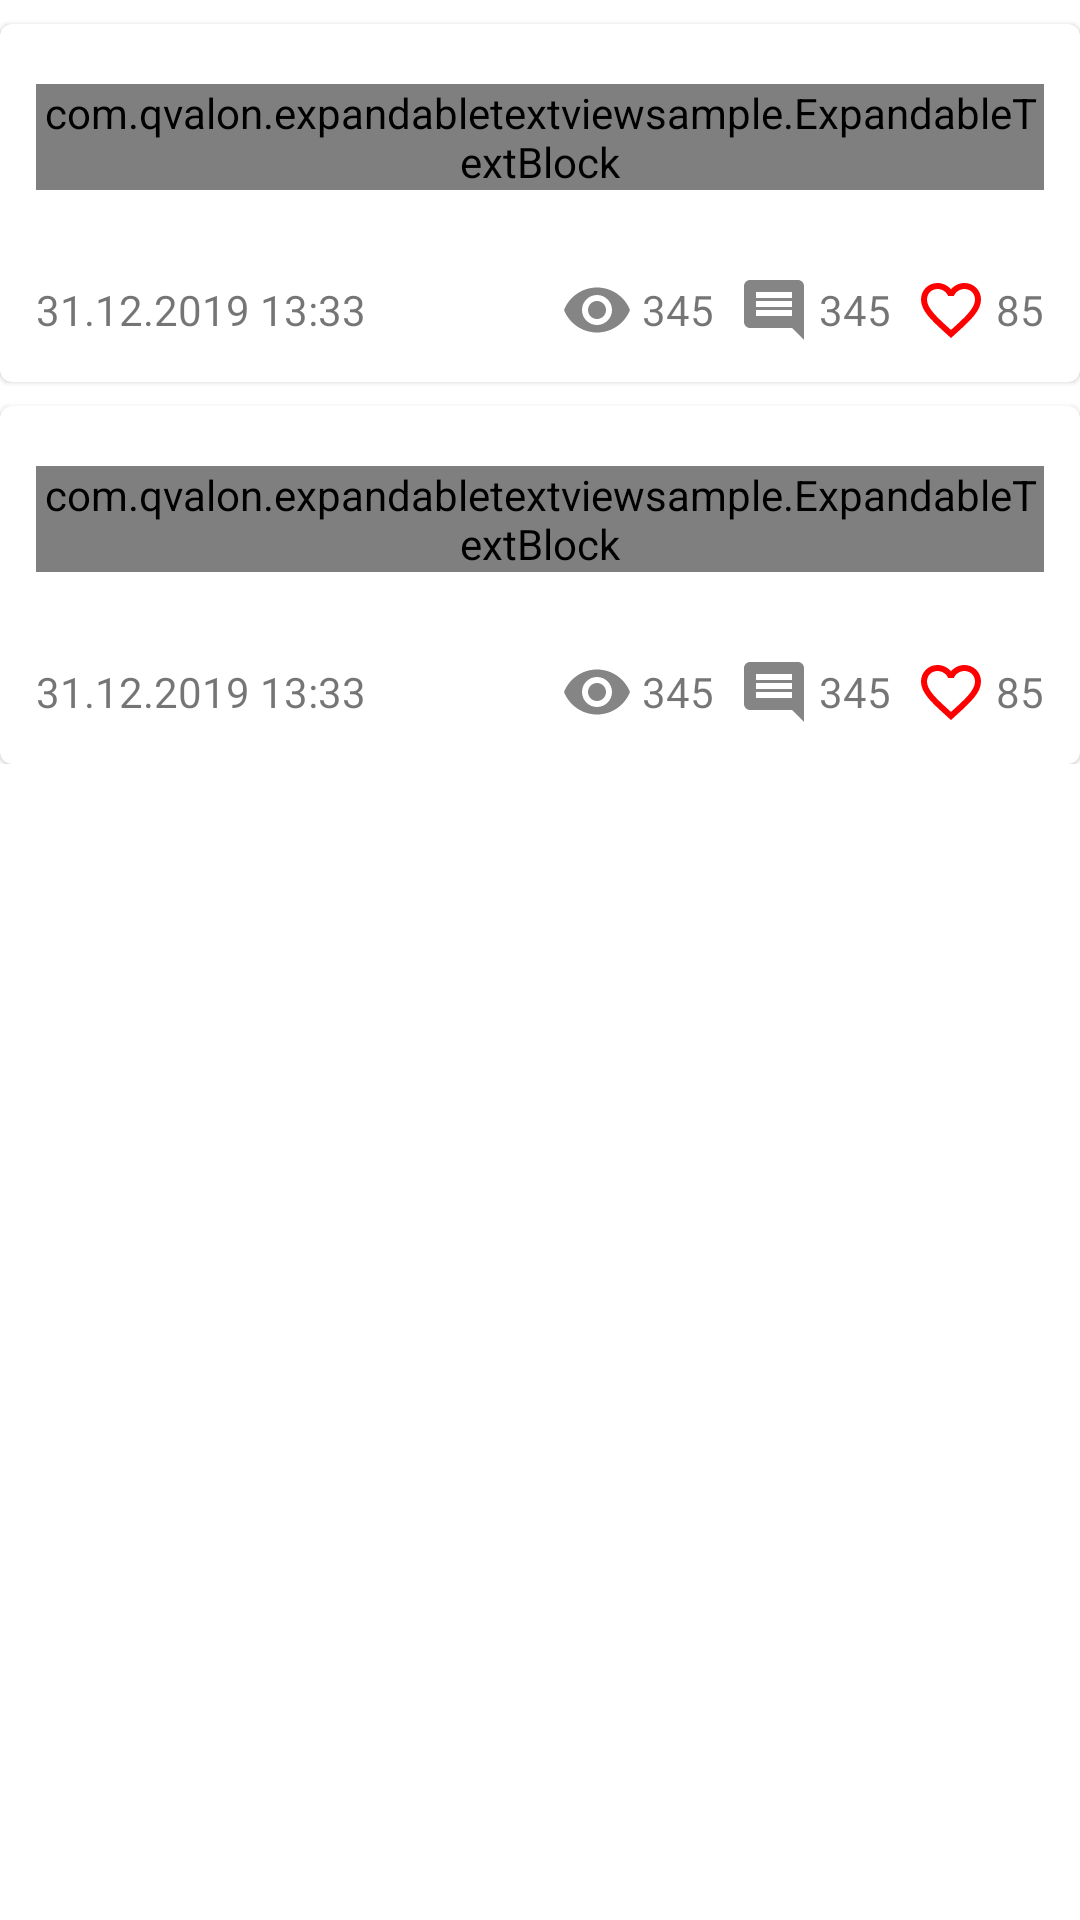

Write the Android layout XML for this screen, with the resource values it uses.
<!-- AndroidManifest.xml: application theme Theme.ExpandableTextViewSample -->
<!-- res/layout/activity_main.xml -->
<?xml version="1.0" encoding="utf-8"?>
<ScrollView xmlns:android="http://schemas.android.com/apk/res/android"
    xmlns:tools="http://schemas.android.com/tools"
    android:layout_width="match_parent"
    android:layout_height="match_parent"
    tools:context=".MainActivity">

    <LinearLayout
        android:layout_width="match_parent"
        android:layout_height="wrap_content"
        android:orientation="vertical"
        android:scrollbars="vertical">

        <include
            android:id="@+id/item1"
            layout="@layout/item"
            android:layout_width="match_parent"
            android:layout_height="wrap_content"
            android:layout_marginTop="8dp" />

        <include
            android:id="@+id/item2"
            layout="@layout/item"
            android:layout_width="match_parent"
            android:layout_height="wrap_content"
            android:layout_marginTop="8dp" />

    </LinearLayout>

</ScrollView>
<!-- res/layout/item.xml (included above) -->
<?xml version="1.0" encoding="utf-8"?>
<com.google.android.material.card.MaterialCardView xmlns:android="http://schemas.android.com/apk/res/android"
    xmlns:app="http://schemas.android.com/apk/res-auto"
    xmlns:tools="http://schemas.android.com/tools"
    android:id="@+id/card_view"
    android:layout_width="match_parent"
    android:layout_height="wrap_content"
    android:layout_marginStart="8dp"
    android:layout_marginTop="8dp"
    android:layout_marginEnd="8dp"
    android:layout_marginBottom="8dp"
    android:clickable="true"
    android:focusable="true"
    android:foreground="?android:attr/selectableItemBackground">

    <LinearLayout
        android:layout_width="match_parent"
        android:layout_height="wrap_content"
        android:orientation="vertical"
        android:padding="12dp">

        <com.qvalon.expandabletextviewsample.ExpandableTextBlock
            android:id="@+id/text"
            android:layout_width="match_parent"
            android:layout_height="wrap_content"
            android:layout_marginTop="8dp"
            android:layout_marginBottom="8dp" />

        <ImageView
            android:id="@+id/image"
            android:layout_width="match_parent"
            android:adjustViewBounds="true"
            android:layout_height="wrap_content"
            android:layout_marginTop="8dp" />

        <LinearLayout
            android:layout_width="match_parent"
            android:layout_height="wrap_content"
            android:layout_marginTop="12dp"
            android:orientation="horizontal">

            <TextView
                android:id="@+id/date"
                android:layout_width="0dp"
                android:layout_height="wrap_content"
                android:layout_weight="1"
                tools:text="31.12.2019 13:33" />

            <TextView
                android:id="@+id/views"
                android:layout_width="wrap_content"
                android:layout_height="wrap_content"
                android:layout_marginEnd="8dp"
                android:drawablePadding="3dp"
                android:gravity="center_vertical"
                tools:text="345"
                app:drawableStartCompat="@drawable/ic_visibility_24dp" />

            <TextView
                android:id="@+id/comments"
                android:layout_width="wrap_content"
                android:layout_height="wrap_content"
                android:layout_marginEnd="8dp"
                android:drawablePadding="3dp"
                android:gravity="center_vertical"
                tools:text="345"
                app:drawableStartCompat="@drawable/ic_comment_24dp" />

            <TextView
                android:id="@+id/likes"
                android:layout_width="wrap_content"
                android:layout_height="wrap_content"
                android:drawablePadding="3dp"
                android:gravity="center_vertical"
                tools:text="85"
                app:drawableStartCompat="@drawable/ic_heart_24dp" />


        </LinearLayout>

    </LinearLayout>

</com.google.android.material.card.MaterialCardView>
<!-- resources referenced by this layout -->
<resources>
  <!-- drawable ic_comment_24dp (drawable) -->
  <vector xmlns:android="http://schemas.android.com/apk/res/android"
      android:width="24dp"
      android:height="24dp"
      android:tint="#858585"
      android:viewportWidth="24.0"
      android:viewportHeight="24.0">
      <path
          android:fillColor="#FF000000"
          android:pathData="M21.99,4c0,-1.1 -0.89,-2 -1.99,-2L4,2c-1.1,0 -2,0.9 -2,2v12c0,1.1 0.9,2 2,2h14l4,4 -0.01,-18zM18,14L6,14v-2h12v2zM18,11L6,11L6,9h12v2zM18,8L6,8L6,6h12v2z" />
  </vector>
  <!-- drawable ic_heart_24dp (drawable) -->
  <vector xmlns:android="http://schemas.android.com/apk/res/android"
      android:width="24dp"
      android:height="24dp"
      android:tint="#FF0000"
      android:viewportWidth="24.0"
      android:viewportHeight="24.0">
      <path
          android:fillColor="@android:color/white"
          android:pathData="M16.5,3c-1.74,0 -3.41,0.81 -4.5,2.09C10.91,3.81 9.24,3 7.5,3 4.42,3 2,5.42 2,8.5c0,3.78 3.4,6.86 8.55,11.54L12,21.35l1.45,-1.32C18.6,15.36 22,12.28 22,8.5 22,5.42 19.58,3 16.5,3zM12.1,18.55l-0.1,0.1 -0.1,-0.1C7.14,14.24 4,11.39 4,8.5 4,6.5 5.5,5 7.5,5c1.54,0 3.04,0.99 3.57,2.36h1.87C13.46,5.99 14.96,5 16.5,5c2,0 3.5,1.5 3.5,3.5 0,2.89 -3.14,5.74 -7.9,10.05z" />
  </vector>
  <!-- drawable ic_visibility_24dp (drawable) -->
  <vector xmlns:android="http://schemas.android.com/apk/res/android"
      android:width="24dp"
      android:height="24dp"
      android:tint="#858585"
      android:viewportWidth="24.0"
      android:viewportHeight="24.0">
      <path
          android:fillColor="#FF000000"
          android:pathData="M12,4.5C7,4.5 2.73,7.61 1,12c1.73,4.39 6,7.5 11,7.5s9.27,-3.11 11,-7.5c-1.73,-4.39 -6,-7.5 -11,-7.5zM12,17c-2.76,0 -5,-2.24 -5,-5s2.24,-5 5,-5 5,2.24 5,5 -2.24,5 -5,5zM12,9c-1.66,0 -3,1.34 -3,3s1.34,3 3,3 3,-1.34 3,-3 -1.34,-3 -3,-3z" />
  </vector>
  <style name="Theme.ExpandableTextViewSample" parent="Theme.MaterialComponents.DayNight.DarkActionBar">
          
          <item name="colorPrimary">@color/purple_500</item>
          <item name="colorPrimaryVariant">@color/purple_700</item>
          <item name="colorOnPrimary">@color/white</item>
          
          <item name="colorSecondary">@color/teal_200</item>
          <item name="colorSecondaryVariant">@color/teal_700</item>
          <item name="colorOnSecondary">@color/black</item>
          
          <item name="android:statusBarColor" tools:targetApi="l">?attr/colorPrimaryVariant</item>
          
      </style>
  <color name="purple_500">#D50000</color>
  <color name="purple_700">#B31B1B</color>
  <color name="white">#FFFFFFFF</color>
  <color name="teal_200">#FF03DAC5</color>
  <color name="teal_700">#FF018786</color>
  <color name="black">#FF000000</color>
</resources>
